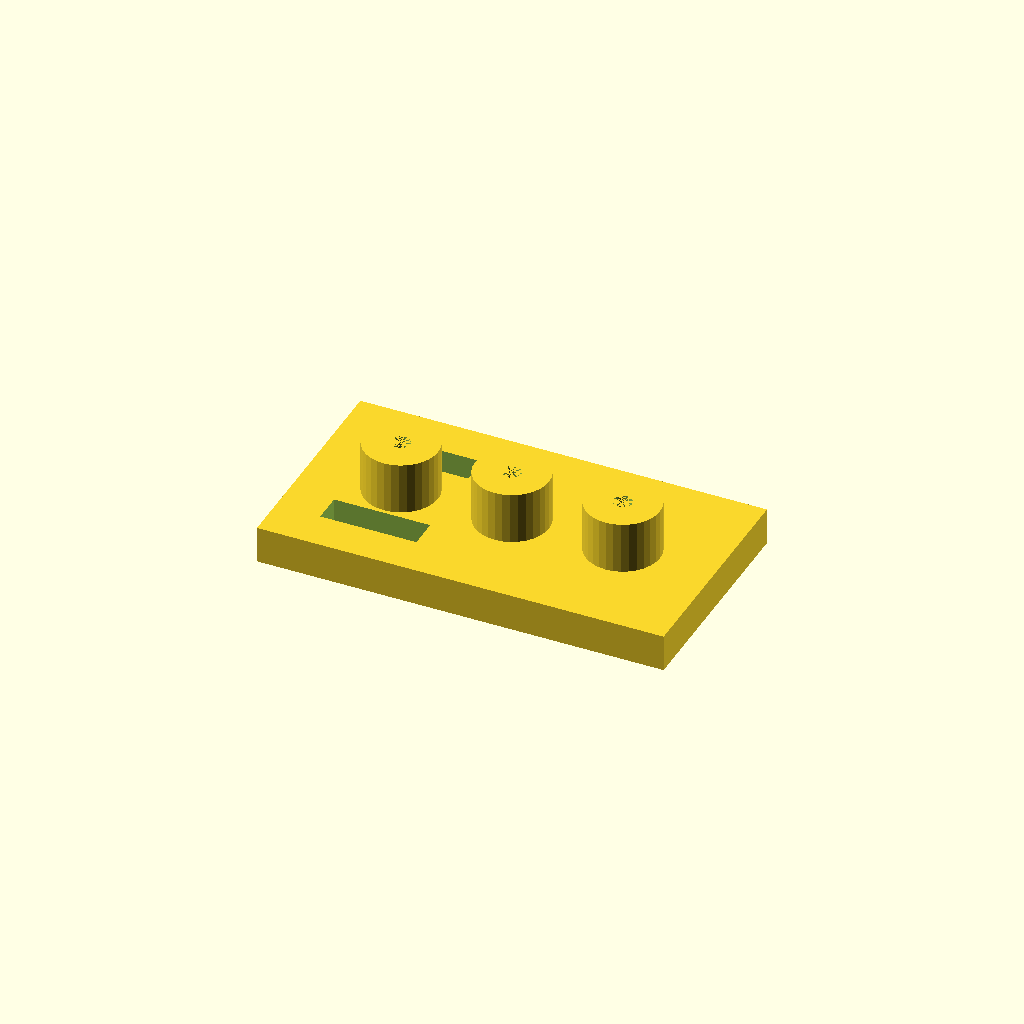
Cell 1 — every parameter at its default value.
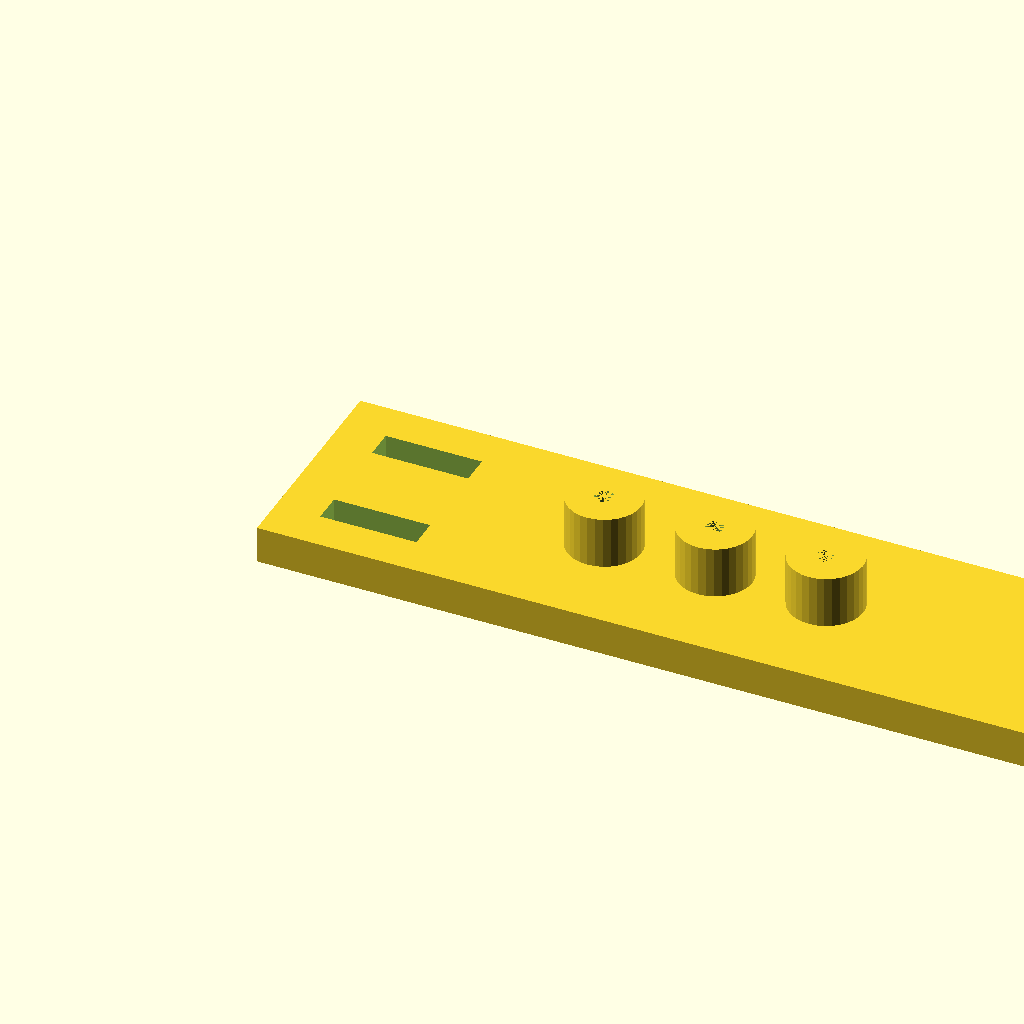
Cell 2: the same model with plate_l = 220.
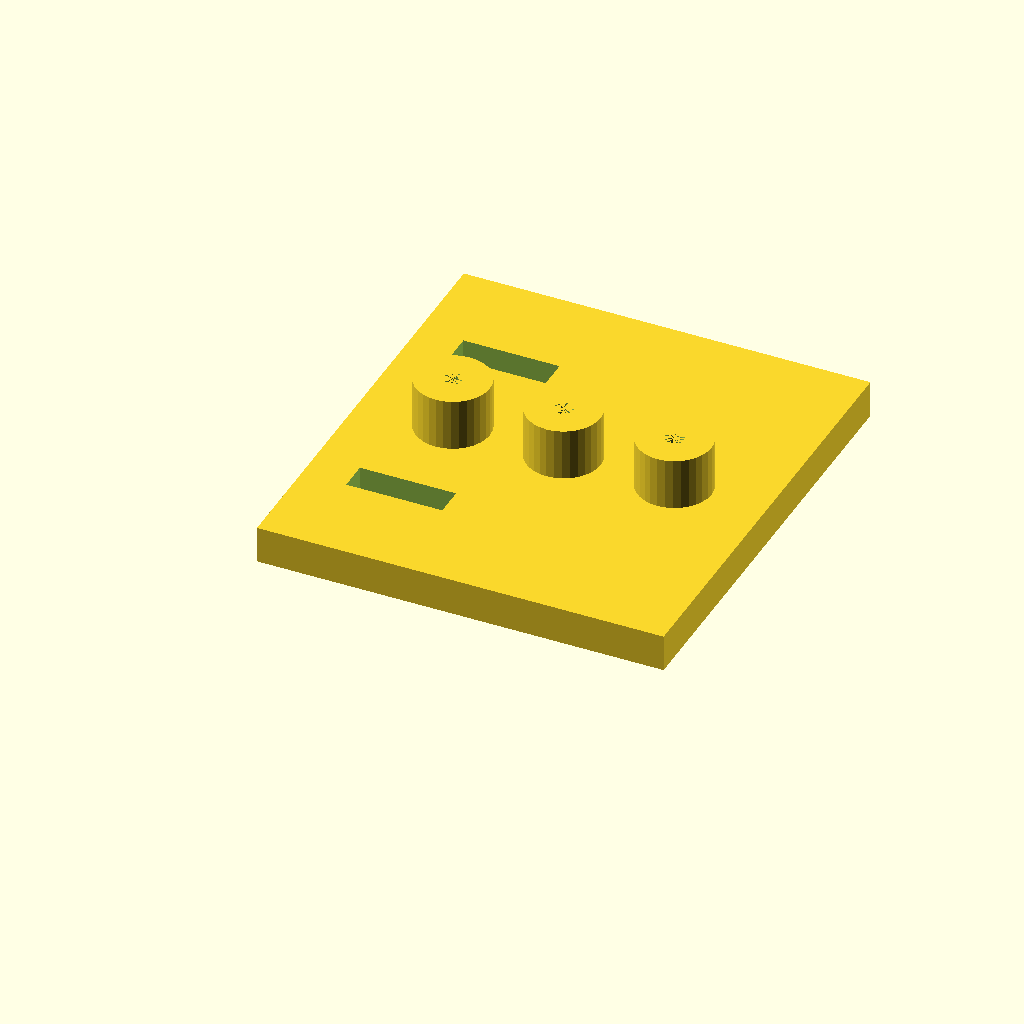
Cell 3: the same model with plate_w = 120.
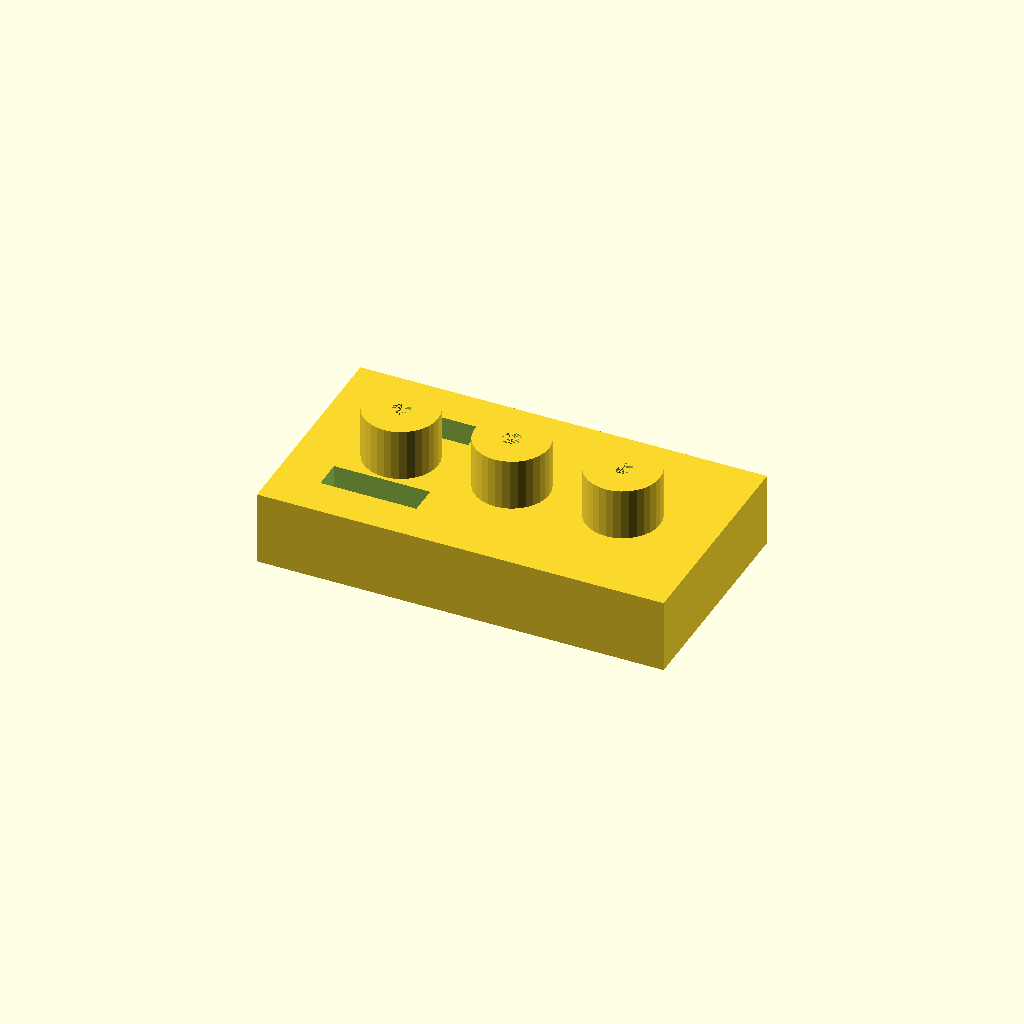
Cell 4: the same model with plate_t = 20.
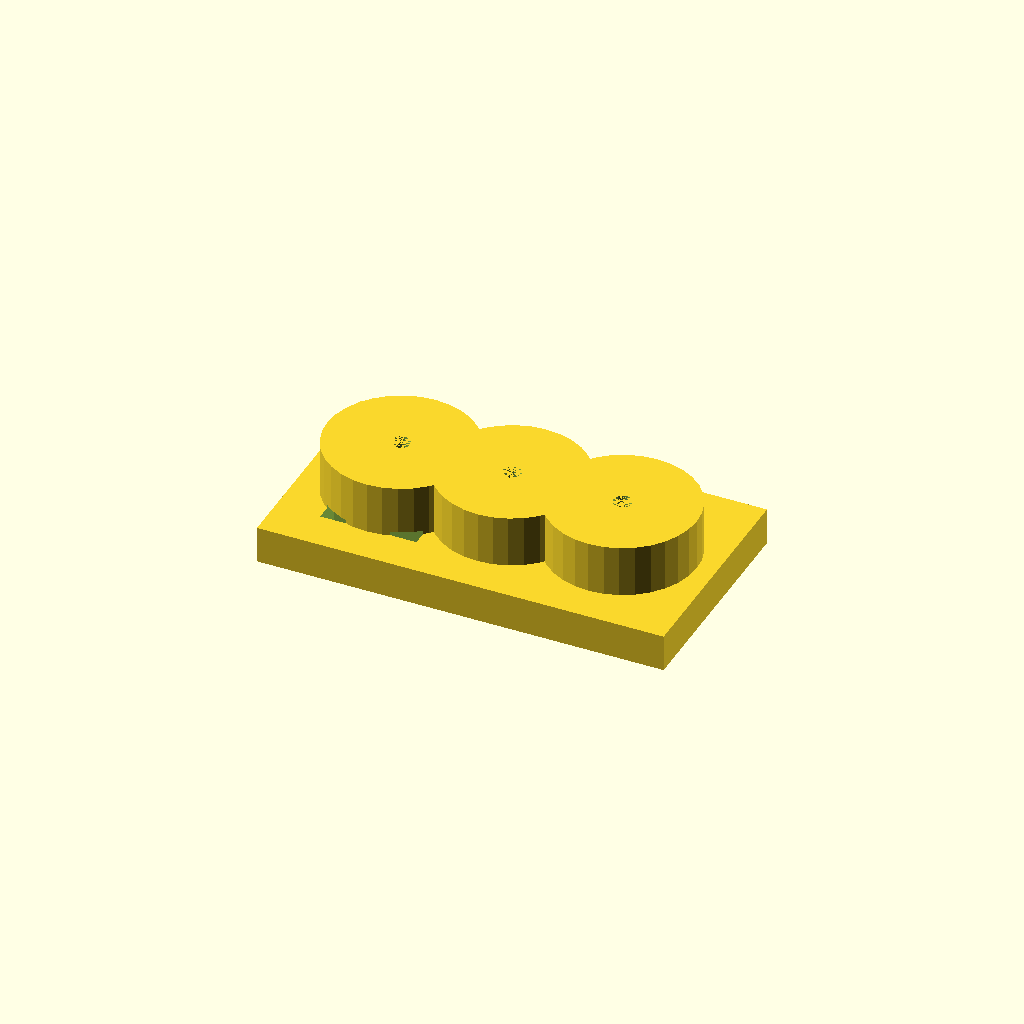
Cell 5 — boss_d set to 40, the other parameters unchanged.
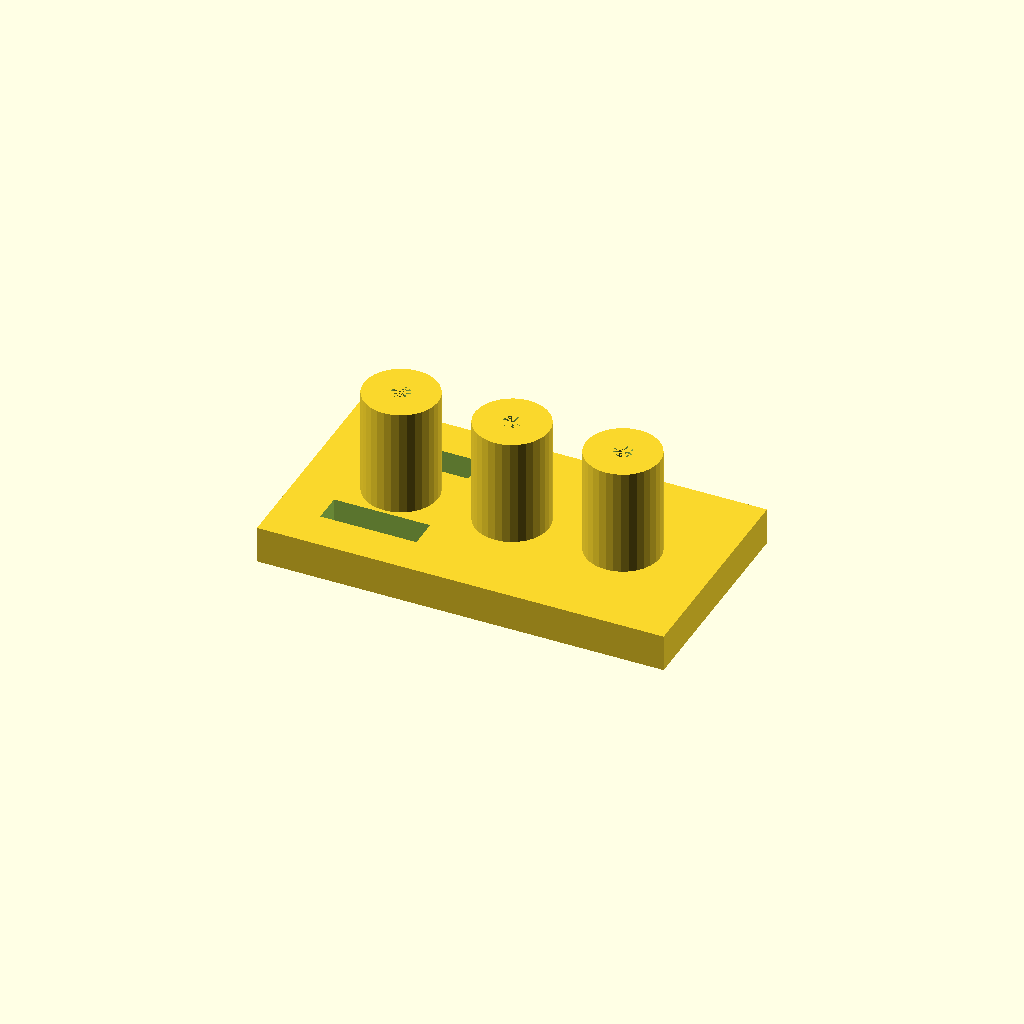
Cell 6: the same model with boss_h = 30.
One fixed orthographic camera (rotation 55°, 0°, 25°; colour scheme Cornfield) for every cell.
Source of the model, optional_data/data/solid2/drilljig/part_0163.scad:
$fn = 32;

// ----------------------------------------------------------------------
// Drill jig: three_boss_slot jig
// ----------------------------------------------------------------------

// --- parameters (mm) ---
plate_l = 110;            // plate length, X
plate_w = 60;             // plate width, Y
plate_t = 10;             // plate thickness
boss_d = 20;              // guide boss diameter
boss_h = 15;              // boss height above the plate
guide_d = 5;              // guide hole diameter
boss_pitch = 30;          // boss pitch
slot_w = 8;               // clamp slot width
slot_l = 26;              // clamp slot length
slot_x = 12;              // slot start X

n_boss = 3;  // guide bosses
boss_x0 = (plate_l - (n_boss - 1) * boss_pitch) / 2;  // first boss X
boss_top = plate_t - 1 + boss_h;  // boss crown height
total_h = boss_top;  // overall height

difference() {
  union() {
  cube([plate_l, plate_w, plate_t]);
  for (i = [0 : n_boss - 1])
    translate([boss_x0 + i * boss_pitch, plate_w / 2, plate_t - 1])
      cylinder(h = boss_h, d = boss_d);
  }
  for (i = [0 : n_boss - 1])
    translate([boss_x0 + i * boss_pitch, plate_w / 2, -1])
      cylinder(h = plate_t + boss_h, d = guide_d);
  for (cy = [plate_w * 0.25, plate_w * 0.75])
    translate([slot_x, cy - slot_w / 2, -1])
      cube([slot_l, slot_w, plate_t + 2]);
}
Parameter table extracted from the source (name, type, default, range or options):
plate_l: number, default 110
plate_w: number, default 60
plate_t: number, default 10
boss_d: number, default 20
boss_h: number, default 15
guide_d: number, default 5
boss_pitch: number, default 30
slot_w: number, default 8
slot_l: number, default 26
slot_x: number, default 12
n_boss: number, default 3
